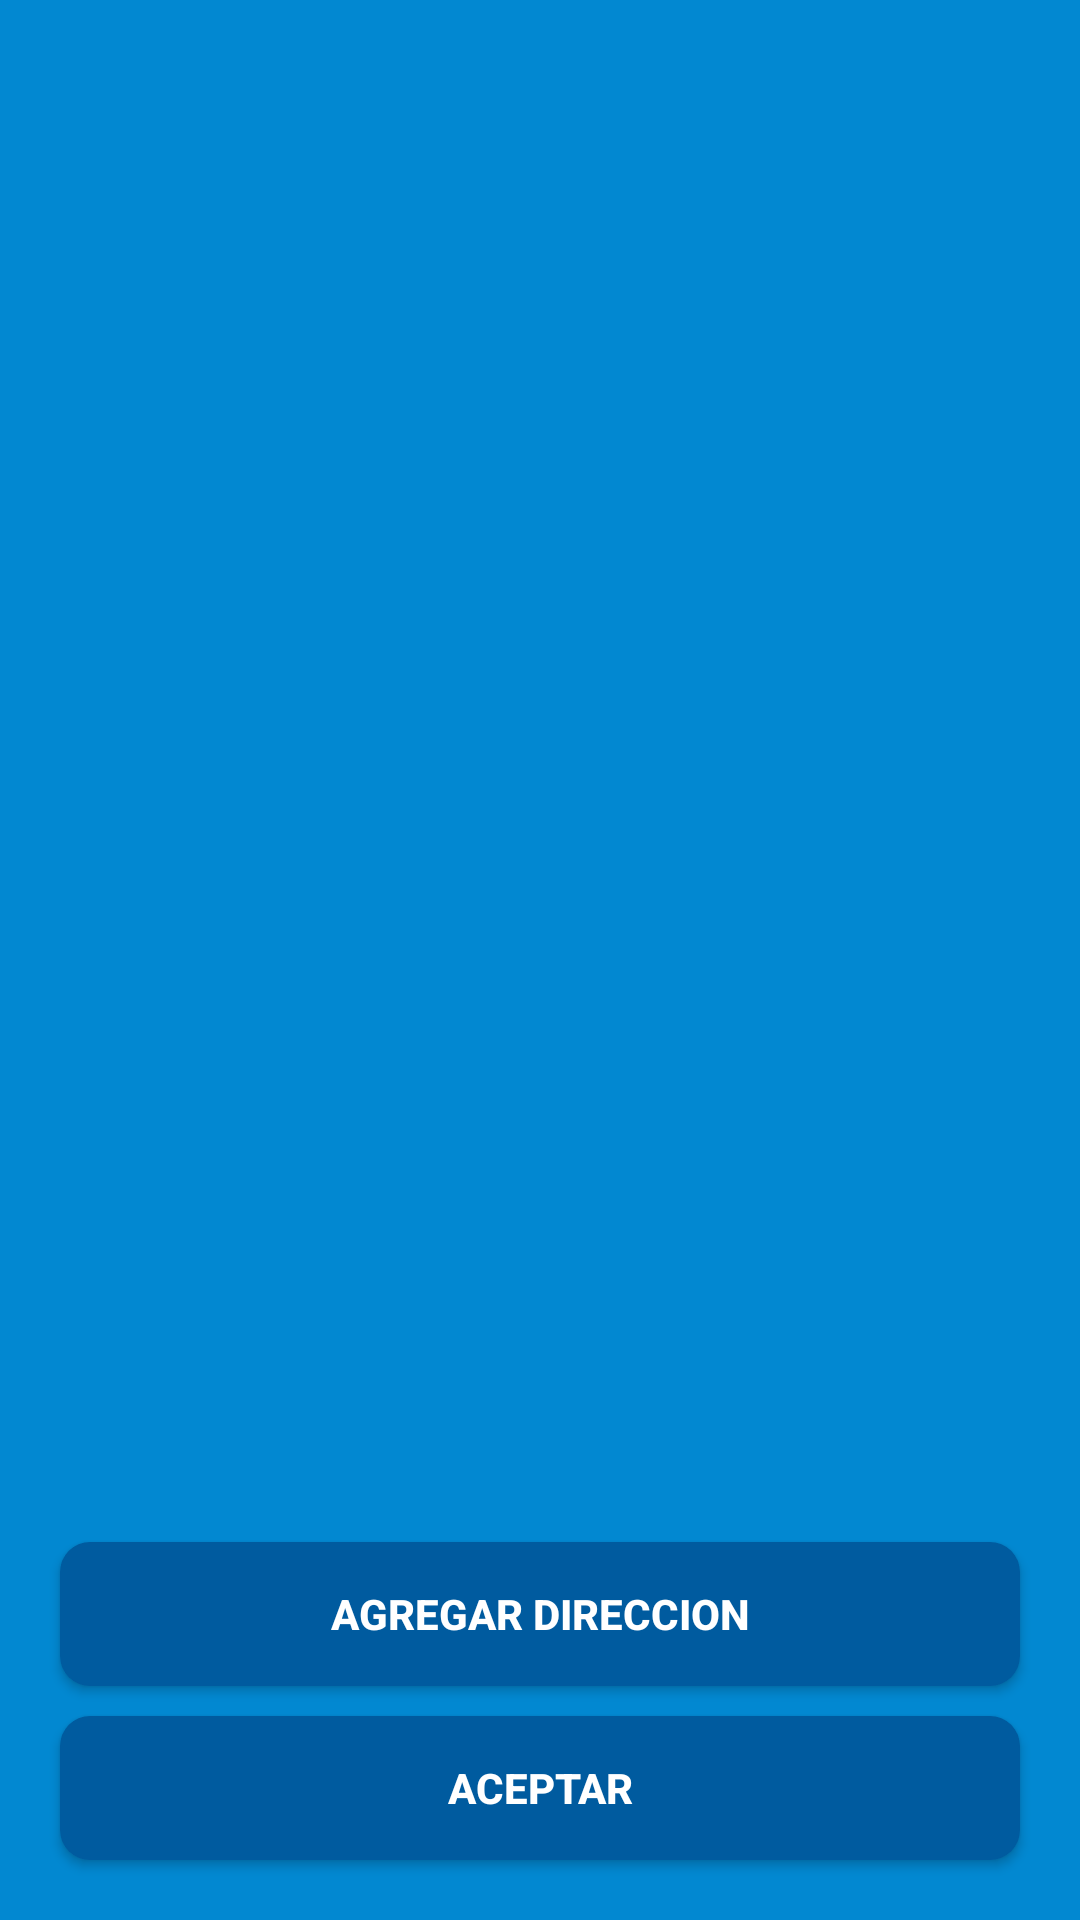

Reconstruct the res/layout file that produces this screen, plus the resources it refers to.
<!-- AndroidManifest.xml: application theme Theme.SucursalesApp -->
<!-- res/layout/activity_lista_direcciones.xml -->
<?xml version="1.0" encoding="utf-8"?>
<androidx.constraintlayout.widget.ConstraintLayout xmlns:android="http://schemas.android.com/apk/res/android"
    xmlns:app="http://schemas.android.com/apk/res-auto"
    xmlns:tools="http://schemas.android.com/tools"
    android:layout_width="match_parent"
    android:layout_height="match_parent"
    android:padding="10dp"
    android:background="@color/primary"
    >

    <androidx.constraintlayout.widget.ConstraintLayout
        android:layout_width="match_parent"
        android:layout_height="match_parent"
        android:background="@drawable/panel_rounded"
        android:elevation="20dp">

        <androidx.recyclerview.widget.RecyclerView
            android:id="@+id/recyclerView"
            android:layout_width="match_parent"
            android:layout_height="0dp"
            app:layout_constraintTop_toTopOf="parent"
            app:layout_constraintBottom_toTopOf="@id/agregarButton"/>

        <androidx.appcompat.widget.AppCompatButton
            android:id="@+id/agregarButton"
            android:layout_width="match_parent"
            android:layout_height="wrap_content"
            android:layout_marginLeft="10dp"
            android:layout_marginRight="10dp"
            android:layout_marginBottom="10dp"
            android:background="@drawable/button_rounded"
            android:text="@string/agregar_direccion"
            android:textColor="@android:color/white"
            android:textStyle="bold"
            app:layout_constraintBottom_toTopOf="@id/guardarButton" />

        <Button
            android:id="@+id/guardarButton"
            android:layout_width="match_parent"
            android:layout_height="wrap_content"
            android:layout_marginLeft="10dp"
            android:layout_marginRight="10dp"
            android:layout_marginBottom="10dp"
            android:background="@drawable/button_rounded"
            android:text="@string/aceptar"
            android:textColor="@android:color/white"
            android:textStyle="bold"
            app:layout_constraintBottom_toBottomOf="parent" />
    </androidx.constraintlayout.widget.ConstraintLayout>



</androidx.constraintlayout.widget.ConstraintLayout>
<!-- resources referenced by this layout -->
<resources>
  <color name="primary">#0288d1</color>
  <!-- drawable button_rounded (drawable) -->
  <?xml version="1.0" encoding="utf-8"?>
  <shape xmlns:android="http://schemas.android.com/apk/res/android"
      android:shape="rectangle">
      <solid android:color="@color/primary_dark" />
      <corners android:radius="10dp"/>
  </shape>
  <string name="aceptar">Aceptar</string>
  <string name="agregar_direccion">Agregar direccion</string>
  <style name="Theme.SucursalesApp" parent="Theme.MaterialComponents.DayNight.DarkActionBar">
          
          <item name="colorPrimary">@color/primary</item>
          <item name="colorPrimaryVariant">@color/primary</item>
          <item name="colorOnPrimary">@color/white</item>
          
          <item name="colorSecondary">@color/asset</item>
          <item name="colorSecondaryVariant">@color/asset</item>
          <item name="colorOnSecondary">@color/black</item>
          
          <item name="android:statusBarColor" tools:targetApi="l">?attr/colorPrimaryVariant</item>
          
      </style>
  <color name="primary_dark">#005b9f</color>
  <color name="white">#FFFFFFFF</color>
  <color name="asset">#5eb8ff</color>
  <color name="black">#FF000000</color>
</resources>
